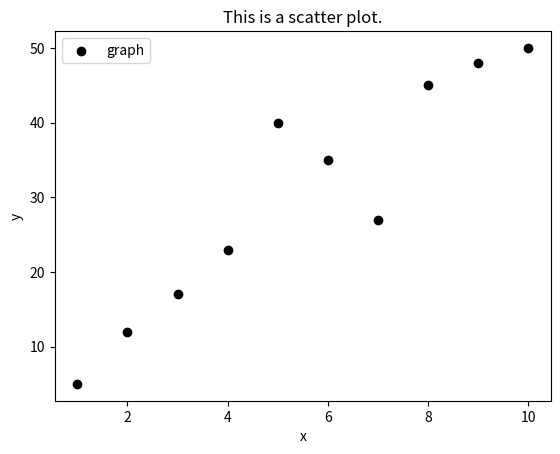

Source code (Python):
import matplotlib.pyplot as plt
import numpy as np

x = [1, 2, 3, 4, 5, 6, 7, 8, 9, 10]
y = [5, 12, 17, 23, 40, 35, 27, 45, 48, 50]

plt.scatter(x, y, label='graph', color='k')

plt.xlabel('x')
plt.ylabel('y')
plt.title('This is a scatter plot.')
plt.legend()
plt.show()